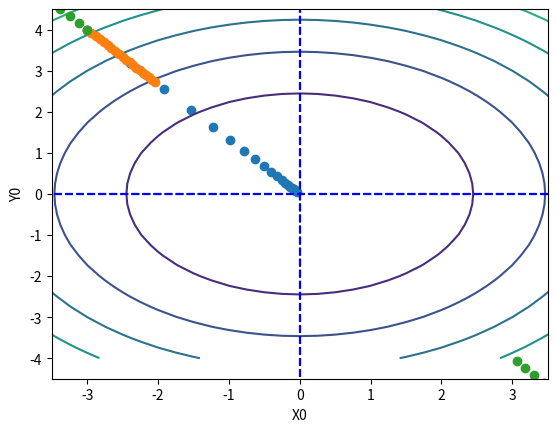

Here is the Python script that generated this plot:
import numpy as np
import matplotlib.pylab as plt

def _numerical_gradient_no_batch(f, x): # 수치 gradient, 앞의 수치미분과 같은 개념
    h = 1e-4 # 0.0001
    grad = np.zeros_like(x) # x와 형상이 같은 배열을 생성(이 경우 x와 같은 차원의 제로 벡터)

    # gradient는 각 축에 대한 방향 미분을 모아놓은 벡터이므로 각 방향에 대한 수치미분을 grad 벡터에 차례로 대입하는 과정이다.
    for idx in range(x.size):
        tmp_val = x[idx]

        # f(x+h) 계산
        x[idx] = float(tmp_val) + h
        fxh1 = f(x)

        # f(x-h) 계산
        x[idx] = tmp_val - h
        fxh2 = f(x)

        grad[idx] =  (fxh1 - fxh2) / (2*h)
        x[idx] = tmp_val # 값 복원

    return grad

def numerical_gradient(f, X): # 배치처리를 한 경우(행렬, 텐서 미분)
    if X.ndim == 1: # 1차원, 그러니까 행렬로 묶이지 않은 벡터인 경우
        return _numerical_gradient_no_batch(f, X)
    else:
        grad = np.zeros_like(X)

        for idx, x in enumerate(X): # enumerate 설명1, 행벡터를 차례로 불러와 미분한다.
            grad[idx] = _numerical_gradient_no_batch(f, x)

        return grad

def cross_entropy_error(y, t):
    if y.ndim == 1: # y가 벡터인 경우, 배치처리를 안 한 경우
        t = t.reshape(1, t.size) # 10차원 벡터를 행렬로 변환.(개념상.)
        y = y.reshape(1, y.size)

    if t.size == y.size: # 라벨이 원-핫 인코딩이 돼어 있다면, 그러니까 입력 값이 10차원 벡터라면, size함수는 메트릭스의 원소갯수를 반환한다.
        t = t.argmax(axis=1) # 원-핫 인코딩 이전으로 되돌리기 위해 작성.

    batch_size = y.shape[0]
    return -np.sum(np.log(y[np.arange(batch_size), t])) / batch_size # 설명1, 확률벡터로 이루어진 행렬에서 알맞은 인덱스를 얻기위한 과정.

def softmax(x):
    if x.ndim == 2:   # x가 행렬일 경우, 즉 배치처리를 해서 각 행이 확률벡터인 메트릭스를 입력받은 경우.
        x = x.T # 각 행이 확률벡터인 초기 메트릭스에서 각 열이 확률벡터인 메트릭스로 전치 시킨다.
        x = x - np.max(x, axis = 0) # np.max(x, axis = 0)는 각 열에 대한 최댓값을 저장한 리스트(벡터)를 반환 한다. 그리고 x에 대한 - 연산은 각 열의 확률벡터에 각 열의 최댓값을 빼주는 연산이다.(밑의 오버플로우 방지를 위한 최댓값 빼기와 같음.)
        y = np.exp(x) / np.sum(np.exp(x), axis = 0) # 위와 같은 행렬과 벡터의 연산 원리.( 밑의 예제 참고.)
        return y.T

    x = x - np.max(x) # 오버플로를 방지하기위해 작성. 노트참고. , vector에 scalar를 빼면 numpy에서 알아서 원소별로 연산을 한다.
    return np.exp(x) / np.sum(np.exp(x))  # normalize

def gradient_decent(f, init_x, lr = 0.01, step_num = 100):
    x = init_x
    x_history = []

    for i in range(step_num):
        x_history.append( x.copy() ) # 연동카피를 방지하기 위해 사용한다.

        grad = numerical_gradient(f, x)
        x -= lr * grad

    return x, np.array(x_history)

def function_2(x):
    return x[0]**2 + x[1]**2

init_x = np.array([-3.0, 4.0]) # 초기 좌표
lr = 0.1
step_num = 20
x, x_history = gradient_decent(function_2, init_x, lr = lr, step_num = step_num)

x = np.arange(-4.0, 5.0, 0.25)
y = np.arange(-4.0, 5.0, 0.25)
X, Y = np.meshgrid(x, y)
Z = X**2 + Y**2

plt.plot( [-5, 5], [0, 0], '--b') # x축
plt.plot( [0, 0], [-5, 5], '--b') # y축
plt.plot(x_history[:,0], x_history[:,1], 'o')
plt.plot
plt.contour(X, Y, Z)

plt.xlim(-3.5, 3.5)
plt.ylim(-4.5, 4.5)
plt.xlabel("X0")
plt.ylabel("Y0")
plt.show()

init_x = np.array([-3.0, 4.0]) # 초기 좌표
lr = 0.01
step_num = 20
x, x_history = gradient_decent(function_2, init_x, lr = lr, step_num = step_num)

plt.plot( [-5, 5], [0, 0], '--b') # x축
plt.plot( [0, 0], [-5, 5], '--b') # y축
plt.plot(x_history[:,0], x_history[:,1], 'o')
plt.plot

plt.xlim(-3.5, 3.5)
plt.ylim(-4.5, 4.5)
plt.xlabel("X0")
plt.ylabel("Y0")
plt.show()

init_x = np.array([-3.0, 4.0]) # 초기 좌표
lr = 1.01
step_num = 20
x, x_history = gradient_decent(function_2, init_x, lr = lr, step_num = step_num)

plt.plot( [-5, 5], [0, 0], '--b') # x축
plt.plot( [0, 0], [-5, 5], '--b') # y축
plt.plot(x_history[:,0], x_history[:,1], 'o')
plt.plot

plt.xlim(-3.5, 3.5)
plt.ylim(-4.5, 4.5)
plt.xlabel("X0")
plt.ylabel("Y0")
plt.show()

class simpleNet:
    def __init__(self): # self는 인스턴스 생성시 인스턴스의 이름이다.
        self.W = np.random.randn(2,3) # (randn(random normal))정규분포로 초기화. 정규분포의 확률밀도함수에따라 랜덤한 숫자를 뽑아 2*3행렬을 반환한다.
                                      # randn은 표준정규분포로, rand는 균등분포로 초기화 할 수 있다.

    def predict(self, x):             # x는 imput data로 2차원 벡터일 것 이다.
        return np.dot(x, self.W)      # 2차원 벡터와 2*3행렬을 내적하므로 3차원 벡터가 반환된다.

    def loss(self, x, t):
        z = self.predict(x)
        y = softmax(z) # 추론값을 확률벡터로 반환
        loss = cross_entropy_error(y, t) # t는 label이다.

        return loss

net = simpleNet()

print(net.W)

x = np.array([0.6, 0.9])
t = np.array([0, 0, 1])
f = lambda w: net.loss(x, t)
dW = numerical_gradient(f, net.W)

print(dW) # 2*3

for i in range(5):
    print(net.W)
    print(softmax(net.predict(x))) # 라벨이 [0, 0, 1]이므로 3번째 확률이 점점 높아니다.
    print(net.loss(x, t)) # error 값은 점점 작아진다.
    net.W -= dW # learning rate 는 1로 적용